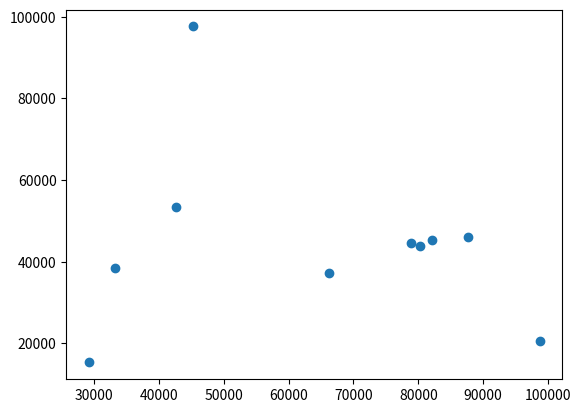

This figure's Python source:
import matplotlib.pyplot as plt
import numpy as np


x=np.random.randint(1,100000,size=10)
y=np.random.randint(20,100000,size=10)

plt.scatter(x,y)
plt.show()
